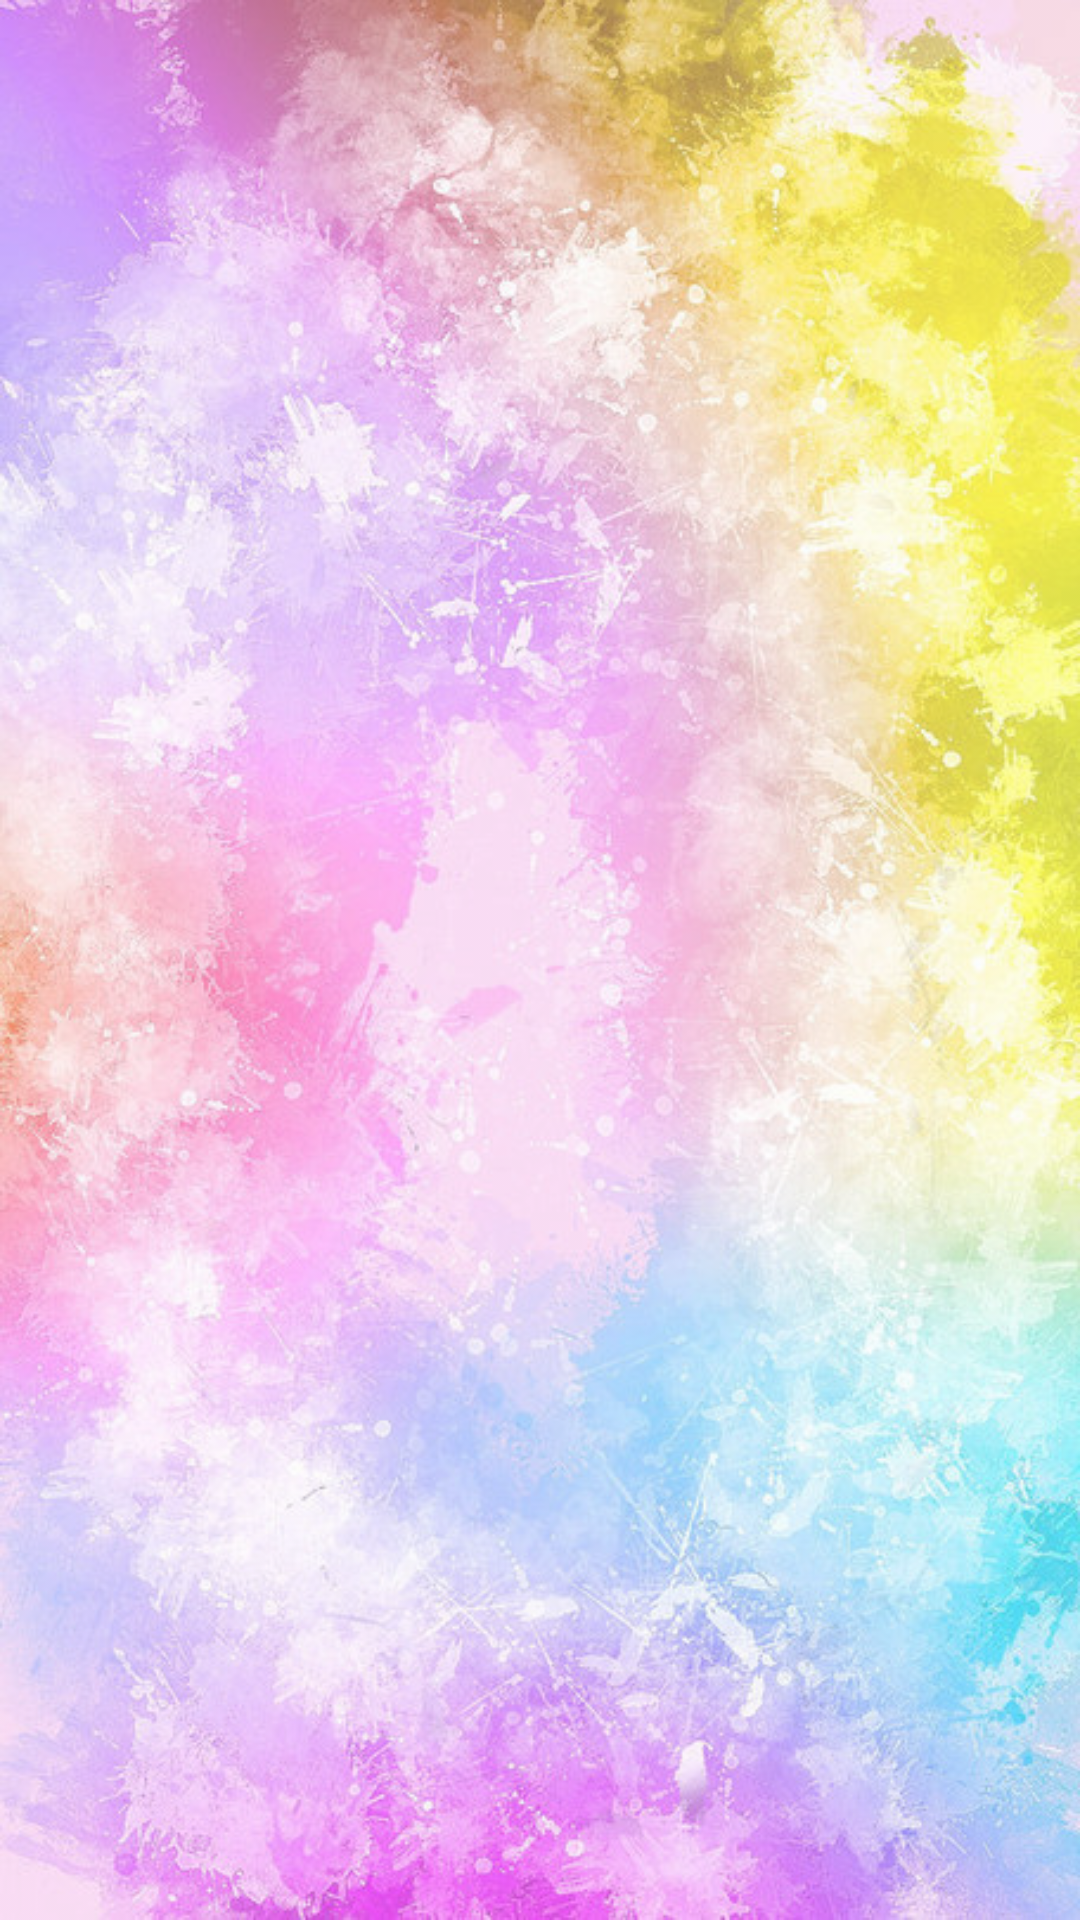

Android layout source for this screen:
<!-- AndroidManifest.xml: application theme AppTheme -->
<!-- res/layout/activity_introduction.xml -->
<?xml version="1.0" encoding="utf-8"?>
<RelativeLayout
    android:layout_width="match_parent"
    android:layout_height="wrap_content"
    android:background="@drawable/gameb"
    android:gravity="center"
    android:layout_alignParentTop="true"
    android:id="@+id/introductionMain"
    android:scrollbars="vertical"
    xmlns:android="http://schemas.android.com/apk/res/android">
</RelativeLayout>
<!-- resources referenced by this layout -->
<resources>
  <!-- drawable gameb: png bitmap (drawable, 796393 bytes) -->
  <style name="AppTheme" parent="Theme.AppCompat.Light.DarkActionBar">
          
          <item name="colorPrimary">@color/colorPrimary</item>
          <item name="colorPrimaryDark">@color/colorPrimaryDark</item>
          <item name="colorAccent">@color/colorAccent</item>
      </style>
  <color name="colorPrimary">#03A9F4</color>
  <color name="colorPrimaryDark">#003B55</color>
  <color name="colorAccent">#02E1FD</color>
</resources>
